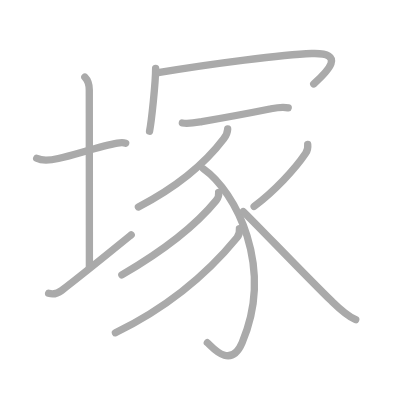
t = 0.00 s
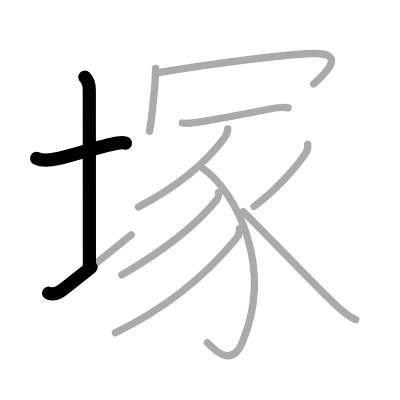
t = 2.50 s
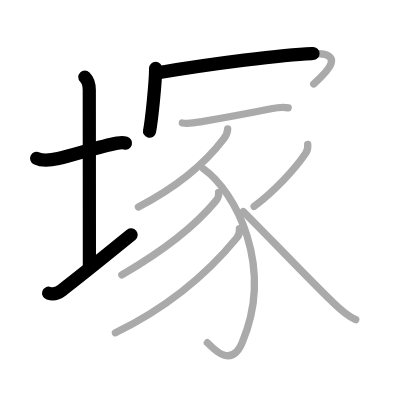
t = 4.75 s
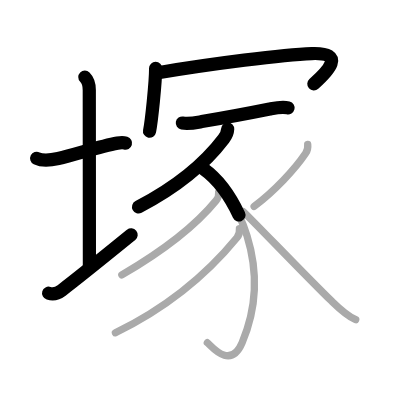
t = 7.25 s
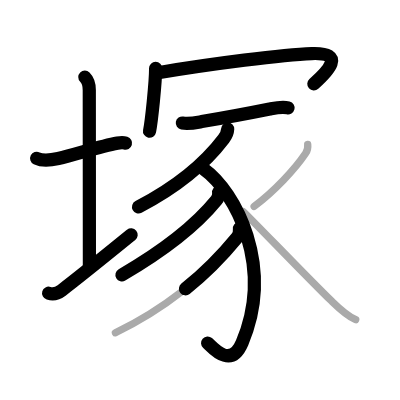
t = 9.50 s
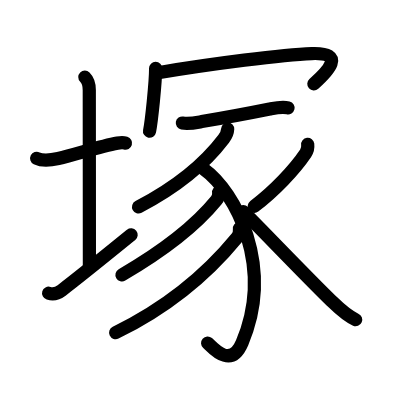
t = 12.00 s

The animated SVG that drew these frames (rendered in a browser with its animation timeline set to each time). Animation: 12 SMIL elements (animate=12); one cycle of 12.00 s.

<?xml version="1.0" standalone="no"?>
<!DOCTYPE svg PUBLIC "-//W3C//DTD SVG 1.1//EN"   "http://www.w3.org/Graphics/SVG/1.1/DTD/svg11.dtd">
<svg width="400px" height="400px"  version="1.1" xmlns="http://www.w3.org/2000/svg">
  <defs>
    <marker id="Triangle" viewBox="0 0 10 10" refX="0" refY="5" markerUnits="strokeWidth" markerWidth="3" style="stroke-opacity:0%;fill:#aaaaaa;" markerHeight="2" orient="auto">
      <path d="M 0 0 L 10 5 L 0 10 z" />
    </marker>
    
    <marker id="Arrow" viewBox="0 0 10 10" refX="5" refY="5" markerUnits="strokeWidth" markerWidth="1.8" style="stroke-opacity:0%;fill:#770000;" markerHeight="2" orient="auto">
      <path d="M 0 4 L 6 4 L 4 1 L 10 5 L 4 9 L 6 6 L 0 6 z" />
        <circle cx="5" cy="5" r="5" />
      </marker>
    
    <marker id="TriangleRed" viewBox="0 0 10 10" refX="0" refY="5" markerUnits="strokeWidth" markerWidth="3" style="stroke-opacity:0%;fill:#CC0000;" markerHeight="2" orient="auto">
      <path d="M 0 0 L 10 5 L 0 10 z" />
    </marker>
    
    <marker id="ArrowRed" viewBox="0 0 10 10" refX="5" refY="5" markerUnits="strokeWidth" markerWidth="1.8" style="stroke-opacity:0%;fill:#CC0000;" markerHeight="2" orient="auto">
      <path d="M 0 4 L 6 4 L 4 1 L 10 5 L 4 9 L 6 6 L 0 6 z" />
        <circle cx="5" cy="5" r="5" />
      </marker>
    
  </defs>
  
  <path style="fill:#ffffff; fill-opacity:100%; fill-rule:evenodd; stroke-width:0;" d="M 0 0 L 400px 0 L 400px 400px L 0 400px L 0 0" />

  <g transform="scale(3.6697247706422 3.6697247706422)">
<path style="fill:none; fill-opacity:0%; fill-rule:evenodd; stroke:#aaaaaa; stroke-opacity:100%; stroke-width: 1.5pt; stroke-linejoin:round; stroke-linecap:round;" d="M10 43.14c1.57 0.79 4.27 0.43 5.89 0.06c4.73-1.08 11.4-3.38 16.11-4.2c1.24-0.22 1.62-0.18 2.25 0.01"></path>
<path style="fill:none; fill-opacity:0%; fill-rule:evenodd; stroke:#aaaaaa; stroke-opacity:100%; stroke-width: 1.5pt; stroke-linejoin:round; stroke-linecap:round;" d="M23.12 21c1 1 1.21 2.48 1.21 3.5c0 7.25 0.03 37.5 0.03 48.25"></path>
<path style="fill:none; fill-opacity:0%; fill-rule:evenodd; stroke:#aaaaaa; stroke-opacity:100%; stroke-width: 1.5pt; stroke-linejoin:round; stroke-linecap:round;" d="M13.25 79.91c1.12 0.34 2.25 0.22 3.54-0.76C21.85 75.31 30.83 68 35.75 64"></path>
<path style="fill:none; fill-opacity:0%; fill-rule:evenodd; stroke:#aaaaaa; stroke-opacity:100%; stroke-width: 1.5pt; stroke-linejoin:round; stroke-linecap:round;" d="M42.41 18.63c0 3.88-1.14 14.53-1.66 17.12"></path>
<path style="fill:none; fill-opacity:0%; fill-rule:evenodd; stroke:#aaaaaa; stroke-opacity:100%; stroke-width: 1.5pt; stroke-linejoin:round; stroke-linecap:round;" d="M43.49 19.74c14.01-2.36 33.73-4.88 41.45-5.15c9.55-0.34 4.3 4.91 0.55 8.28"></path>
<path style="fill:none; fill-opacity:0%; fill-rule:evenodd; stroke:#aaaaaa; stroke-opacity:100%; stroke-width: 1.5pt; stroke-linejoin:round; stroke-linecap:round;" d="M49.69 33.52c1.76 0.31 3.59-0.08 5.31-0.38c4.54-0.78 13.03-2.32 18.51-3.43c1.66-0.34 3.33-0.74 5.02-0.32"></path>
<path style="fill:none; fill-opacity:0%; fill-rule:evenodd; stroke:#aaaaaa; stroke-opacity:100%; stroke-width: 1.5pt; stroke-linejoin:round; stroke-linecap:round;" d="M62.04 35.16c-0.04 0.97-0.56 1.99-1.07 2.66c-3.78 5-10.96 12.18-23.25 18.59"></path>
<path style="fill:none; fill-opacity:0%; fill-rule:evenodd; stroke:#aaaaaa; stroke-opacity:100%; stroke-width: 1.5pt; stroke-linejoin:round; stroke-linecap:round;" d="M55.46 46.02c8.79 6.23 19.29 26.6 10.53 47.33c-3.21 7.6-8.4 0.92-9.49 0.05"></path>
<path style="fill:none; fill-opacity:0%; fill-rule:evenodd; stroke:#aaaaaa; stroke-opacity:100%; stroke-width: 1.5pt; stroke-linejoin:round; stroke-linecap:round;" d="M59.58 52.41c0.07 0.55-0.12 1.55-0.65 2.2C54.12 60.5 46.62 67.12 33.2 74.92"></path>
<path style="fill:none; fill-opacity:0%; fill-rule:evenodd; stroke:#aaaaaa; stroke-opacity:100%; stroke-width: 1.5pt; stroke-linejoin:round; stroke-linecap:round;" d="M65.24 62.3c0.09 0.68-0.02 1.67-0.69 2.48c-5.3 6.47-15.05 17.09-33.1 25.9"></path>
<path style="fill:none; fill-opacity:0%; fill-rule:evenodd; stroke:#aaaaaa; stroke-opacity:100%; stroke-width: 1.5pt; stroke-linejoin:round; stroke-linecap:round;" d="M83.85 39.34c0.11 0.97-0.04 1.67-0.56 2.44c-2.96 4.41-8.54 10.34-14.04 14.47"></path>
<path style="fill:none; fill-opacity:0%; fill-rule:evenodd; stroke:#aaaaaa; stroke-opacity:100%; stroke-width: 1.5pt; stroke-linejoin:round; stroke-linecap:round;" d="M66.29 57.64c3.66 3.55 17.34 17.88 24.04 24.38c1.98 1.93 4.03 3.97 6.6 5.1"></path>

<path style="fill:none; fill-opacity:0%; fill-rule:evenodd; stroke:#000000; stroke-opacity:100%; stroke-width: 2.7pt; stroke-linejoin:round; stroke-linecap:round;" d="M10 43.14c1.57 0.79 4.27 0.43 5.89 0.06c4.73-1.08 11.4-3.38 16.11-4.2c1.24-0.22 1.62-0.18 2.25 0.01" pathLength="100" stroke-dashoffset="100" stroke-dasharray="100 105"><animate id="dashAnim1" attributeName="stroke-dashoffset" from="100" to="0" dur="1s" calcMode="linear" fill="freeze"/></path>
<path style="fill:none; fill-opacity:0%; fill-rule:evenodd; stroke:#000000; stroke-opacity:100%; stroke-width: 2.7pt; stroke-linejoin:round; stroke-linecap:round;" d="M23.12 21c1 1 1.21 2.48 1.21 3.5c0 7.25 0.03 37.5 0.03 48.25" pathLength="100" stroke-dashoffset="100" stroke-dasharray="100 105"><animate id="dashAnim2" attributeName="stroke-dashoffset" from="100" to="0" dur="1s" calcMode="linear" begin="dashAnim1.end" fill="freeze"/></path>
<path style="fill:none; fill-opacity:0%; fill-rule:evenodd; stroke:#000000; stroke-opacity:100%; stroke-width: 2.7pt; stroke-linejoin:round; stroke-linecap:round;" d="M13.25 79.91c1.12 0.34 2.25 0.22 3.54-0.76C21.85 75.31 30.83 68 35.75 64" pathLength="100" stroke-dashoffset="100" stroke-dasharray="100 105"><animate id="dashAnim3" attributeName="stroke-dashoffset" from="100" to="0" dur="1s" calcMode="linear" begin="dashAnim2.end" fill="freeze"/></path>
<path style="fill:none; fill-opacity:0%; fill-rule:evenodd; stroke:#000000; stroke-opacity:100%; stroke-width: 2.7pt; stroke-linejoin:round; stroke-linecap:round;" d="M42.41 18.63c0 3.88-1.14 14.53-1.66 17.12" pathLength="100" stroke-dashoffset="100" stroke-dasharray="100 105"><animate id="dashAnim4" attributeName="stroke-dashoffset" from="100" to="0" dur="1s" calcMode="linear" begin="dashAnim3.end" fill="freeze"/></path>
<path style="fill:none; fill-opacity:0%; fill-rule:evenodd; stroke:#000000; stroke-opacity:100%; stroke-width: 2.7pt; stroke-linejoin:round; stroke-linecap:round;" d="M43.49 19.74c14.01-2.36 33.73-4.88 41.45-5.15c9.55-0.34 4.3 4.91 0.55 8.28" pathLength="100" stroke-dashoffset="100" stroke-dasharray="100 105"><animate id="dashAnim5" attributeName="stroke-dashoffset" from="100" to="0" dur="1s" calcMode="linear" begin="dashAnim4.end" fill="freeze"/></path>
<path style="fill:none; fill-opacity:0%; fill-rule:evenodd; stroke:#000000; stroke-opacity:100%; stroke-width: 2.7pt; stroke-linejoin:round; stroke-linecap:round;" d="M49.69 33.52c1.76 0.31 3.59-0.08 5.31-0.38c4.54-0.78 13.03-2.32 18.51-3.43c1.66-0.34 3.33-0.74 5.02-0.32" pathLength="100" stroke-dashoffset="100" stroke-dasharray="100 105"><animate id="dashAnim6" attributeName="stroke-dashoffset" from="100" to="0" dur="1s" calcMode="linear" begin="dashAnim5.end" fill="freeze"/></path>
<path style="fill:none; fill-opacity:0%; fill-rule:evenodd; stroke:#000000; stroke-opacity:100%; stroke-width: 2.7pt; stroke-linejoin:round; stroke-linecap:round;" d="M62.04 35.16c-0.04 0.97-0.56 1.99-1.07 2.66c-3.78 5-10.96 12.18-23.25 18.59" pathLength="100" stroke-dashoffset="100" stroke-dasharray="100 105"><animate id="dashAnim7" attributeName="stroke-dashoffset" from="100" to="0" dur="1s" calcMode="linear" begin="dashAnim6.end" fill="freeze"/></path>
<path style="fill:none; fill-opacity:0%; fill-rule:evenodd; stroke:#000000; stroke-opacity:100%; stroke-width: 2.7pt; stroke-linejoin:round; stroke-linecap:round;" d="M55.46 46.02c8.79 6.23 19.29 26.6 10.53 47.33c-3.21 7.6-8.4 0.92-9.49 0.05" pathLength="100" stroke-dashoffset="100" stroke-dasharray="100 105"><animate id="dashAnim8" attributeName="stroke-dashoffset" from="100" to="0" dur="1s" calcMode="linear" begin="dashAnim7.end" fill="freeze"/></path>
<path style="fill:none; fill-opacity:0%; fill-rule:evenodd; stroke:#000000; stroke-opacity:100%; stroke-width: 2.7pt; stroke-linejoin:round; stroke-linecap:round;" d="M59.58 52.41c0.07 0.55-0.12 1.55-0.65 2.2C54.12 60.5 46.62 67.12 33.2 74.92" pathLength="100" stroke-dashoffset="100" stroke-dasharray="100 105"><animate id="dashAnim9" attributeName="stroke-dashoffset" from="100" to="0" dur="1s" calcMode="linear" begin="dashAnim8.end" fill="freeze"/></path>
<path style="fill:none; fill-opacity:0%; fill-rule:evenodd; stroke:#000000; stroke-opacity:100%; stroke-width: 2.7pt; stroke-linejoin:round; stroke-linecap:round;" d="M65.24 62.3c0.09 0.68-0.02 1.67-0.69 2.48c-5.3 6.47-15.05 17.09-33.1 25.9" pathLength="100" stroke-dashoffset="100" stroke-dasharray="100 105"><animate id="dashAnim10" attributeName="stroke-dashoffset" from="100" to="0" dur="1s" calcMode="linear" begin="dashAnim9.end" fill="freeze"/></path>
<path style="fill:none; fill-opacity:0%; fill-rule:evenodd; stroke:#000000; stroke-opacity:100%; stroke-width: 2.7pt; stroke-linejoin:round; stroke-linecap:round;" d="M83.85 39.34c0.11 0.97-0.04 1.67-0.56 2.44c-2.96 4.41-8.54 10.34-14.04 14.47" pathLength="100" stroke-dashoffset="100" stroke-dasharray="100 105"><animate id="dashAnim11" attributeName="stroke-dashoffset" from="100" to="0" dur="1s" calcMode="linear" begin="dashAnim10.end" fill="freeze"/></path>
<path style="fill:none; fill-opacity:0%; fill-rule:evenodd; stroke:#000000; stroke-opacity:100%; stroke-width: 2.7pt; stroke-linejoin:round; stroke-linecap:round;" d="M66.29 57.64c3.66 3.55 17.34 17.88 24.04 24.38c1.98 1.93 4.03 3.97 6.6 5.1" pathLength="100" stroke-dashoffset="100" stroke-dasharray="100 105"><animate id="dashAnim12" attributeName="stroke-dashoffset" from="100" to="0" dur="1s" calcMode="linear" begin="dashAnim11.end" fill="freeze"/></path>

</g>

</svg>  
          
